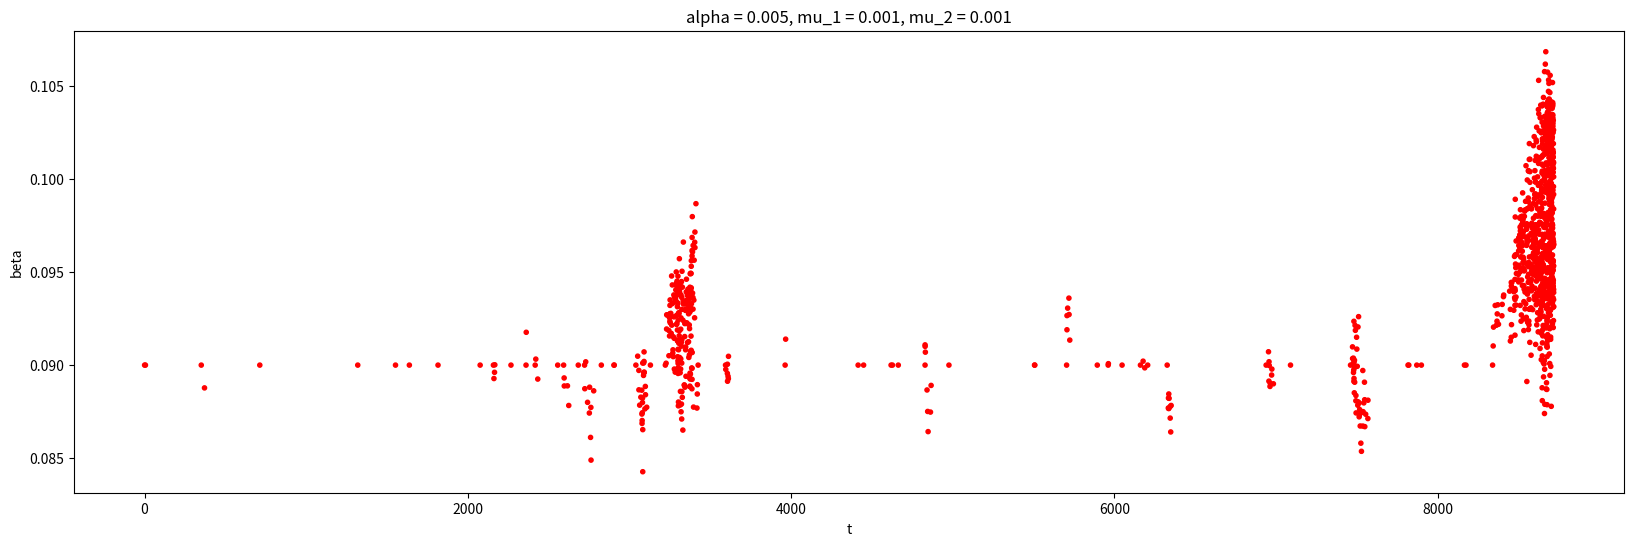
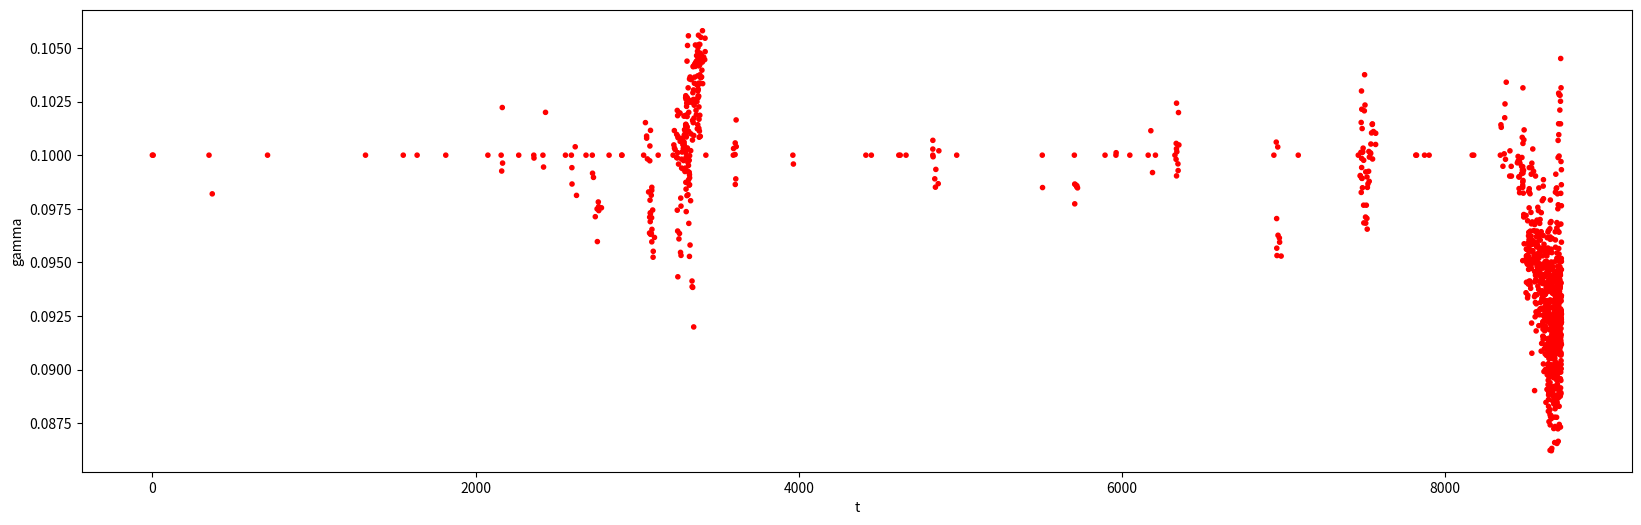
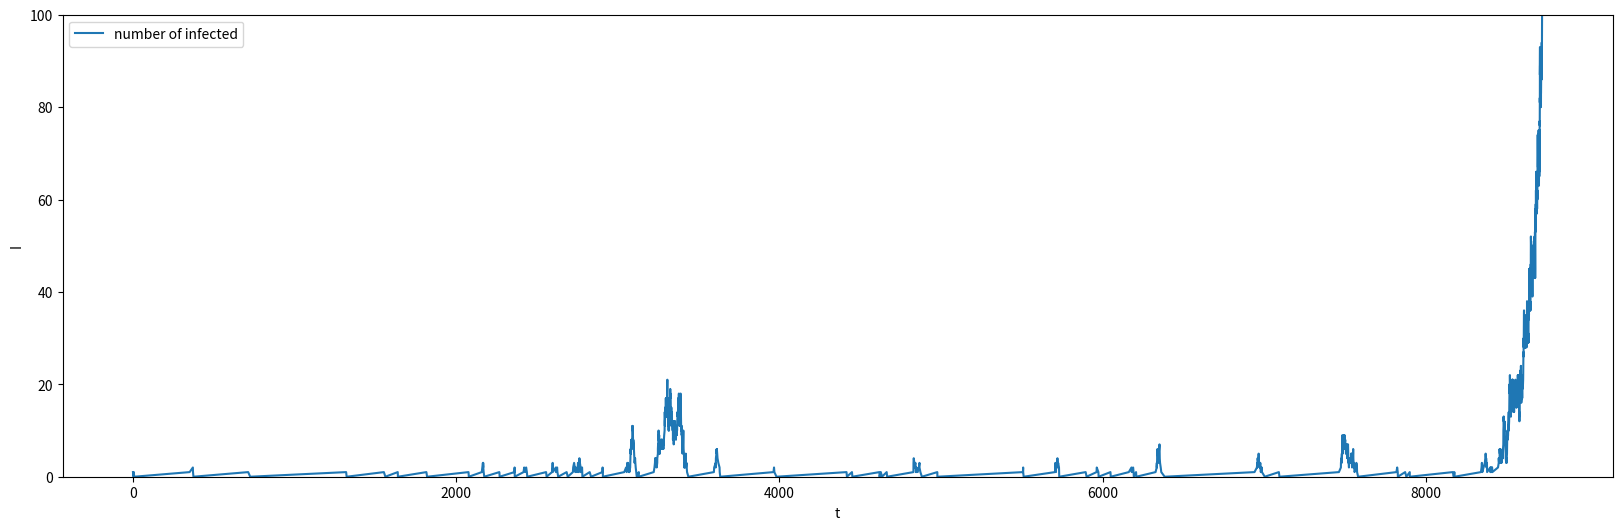

Recreate these plots in Python, in order.
import numpy as np
import matplotlib.pyplot as plt

#class representing one simulation.
#an instance of this class contains enough information to plot some pictures.
#the return value for sim_class and for recurrent_sim_class is an instance of this class. 

class Sim:
    def __init__(self, outcome, times, betas, gammas, N_infecteds, deltas=None, spillover_ids=None, S=None, D=None):
        
        #0 if extinction, 1 if outbreak, None otherwise. 
        #(note sim_class will always return 0 or 1 here, but recurrent_sim_class may return None)
        self.outcome = outcome 
        
        #the number of events in the simulation
        self.length = len(times) # note this is = len(self.betas) = len(self.gammas)= len(self.N)
        
        #these are all arrays of the same length
        self.times = times #all the times of new events (infections and recoveries, including spillover infections)
        self.betas = betas #the corresponding betas. if the event was a recovery, the corresponding beta is "None"
        self.gammas = gammas #the corresponding gammas. if the event was a recovery, the corresponding gamma is "None"
        self.N = N_infecteds #the number of infecteds, inclusive of the new event
        self.spillover_ids = spillover_ids #which spillover tree each event belongs to. the spillover trees ids are integers beginning with 0
        self.deltas = deltas
        self.S = S
        self.D = D
    
        if spillover_ids is None: #if there are no ids, assume they are all part of the same tree, so make them all 0.
            self.spillover_ids = np.zeros(self.length)

################################################
#
# version of recurrent_sim which returns an element of the class Sim.
#
# will run until either we get an outbreak, or the simulation times out at specified threshold time.
# there is one other option, which occurs only if alpha = 0 and the infection goes extinct.
# (when alpha > 0, we will keep running, instead of stopping, at an extinction time.)
#
################################################
#
# optional input t_thresh is the maximum number of simulated days to run.
# optional input outbreak_thresh. we call it an outbreak if this many people are infected 
#
# returns an instance of the class Sim.
# the return object will be "None" for self.outcome if the simulation timed out by hitting the threshold time. 
# otherwise if we had an outbreak, self.outcome will be 1.
# finally, if alpha=0 and we had extinction, self.outcome will be 0.
#
#################################################

def recurrent_sim_class(alpha, beta_0, gamma_0, mu_1, mu_2, t_thresh = 1000, outbreak_thresh = 100):
    
    t=0
        
    #stuff to fill and return as part of Sim object.
    times = np.array([t])
    all_betas = np.array([beta_0])
    all_gammas = np.array([gamma_0])
    all_I = np.array([1])
    spillover_ids = np.array([0]) #keep track of which spillover tree each event belongs to
    
    #keep track of how many spillover trees we have seen so far
    spillovers = 0
    
    I = 1 #initialize variable to keep track of total number of infected
        
    #initialize variables to keep track of sums of beta and gamma over all currently infected people    
    beta_sum = beta_0
    gamma_sum = gamma_0
        
    #initialize matrix of active cases. each case is a row of length 4.
    # each row looks like [beta, gamma, time of infection, spillover id] of that person. 
    infecteds=np.array([[beta_0, gamma_0, t, spillovers]])
    
    while True:
        
        #grab array of all betas and array of all gammas
        betas = infecteds[:,0]
        gammas = infecteds[:,1]
        
        #compute interevent time (for the whole population)
        #rate of events is = alpha + (sum of beta and gamma over all infected people)
        overall_rate = beta_sum + gamma_sum + alpha
        
        #if alpha = 0 and we had extinction
        if alpha == 0 and I == 0:
            #print("extinction")
            return Sim(0, times, all_betas, all_gammas, all_I)
        
        #draw from exponential distribution with this rate
        dt = np.random.exponential(scale=1/overall_rate)
        t += dt
        
        #check if we exceeded t_thresh
        if t > t_thresh:
            #print('exceeded t_thresh')
            return Sim(None, times, all_betas, all_gammas, all_I, spillover_ids)
        
        #figure out whether the event was a new spillover
        event = np.random.rand() #draw from uniform distribution over [0, 1)
        p_spillover = alpha/overall_rate
            
        if event < p_spillover: #new spillover
            
            #update total spillovers counter
            spillovers += 1
            
            #append new case to infecteds array
            infecteds = np.append(infecteds, [[beta_0, gamma_0, t, spillovers]], axis=0)

            #update the sums of beta and gamma
            beta_sum += beta_0; gamma_sum += gamma_0

            #update I
            I += 1

            #update return arrays
            times = np.append(times, t)
            all_betas = np.append(all_betas, beta_0)
            all_gammas = np.append(all_gammas, gamma_0)
            all_I = np.append(all_I, I)
            spillover_ids = np.append(spillover_ids, spillovers)

            #check if we have an outbreak
            if I >= outbreak_thresh:
                #print("outbreak!")
                return Sim(1, times, all_betas, all_gammas, all_I, spillover_ids)

            continue #skip to next event
        
        #otherwise, the event was that somebody either transmitted or recovered
        
        #figure out which person that was
        i = np.random.choice(I, p=(betas+gammas)/(overall_rate-alpha)) #index of that person
        
        #grab their specific beta, gamma, and spillover id
        beta = betas[i]; gamma = gammas[i]
        spillover_id = infecteds[i][3]
        
        #figure out what they did, transmit or recover. 
        ev = np.random.rand() #draw from uniform distribution over [0, 1)
        prob_trans = beta / (beta + gamma) #probability of transmission

        if (ev < prob_trans): #transmission

            #pick beta and gamma for new case
            #mutation is a number drawn from normal distribution with std dev mu_1 or mu_2
            #don't allow negative beta.
            #don't allow gamma to be less than a small value, the natural death rate.
            mut1 = np.random.normal(loc=0.0, scale=mu_1)
            new_beta = max(0, beta + mut1)
            mut2 = np.random.normal(loc=0.0, scale=mu_2)              
            nat_death = 0.00002366575 #taken from CDC: 
                #https://www.cdc.gov/nchs/fastats/deaths.htm & scaled to be daily rate instead of yearly
            new_gamma = max(nat_death, gamma + mut2)

            #append new case to infecteds array
            infecteds = np.append(infecteds, [[new_beta, new_gamma, t, spillover_id]], axis=0)
            
            #update the sums of beta and gamma
            beta_sum += new_beta; gamma_sum += new_gamma
            
            #update I
            I += 1
            
            #update return arrays
            times = np.append(times, t)
            all_betas = np.append(all_betas, new_beta)
            all_gammas = np.append(all_gammas, new_gamma)
            all_I = np.append(all_I, I)
            spillover_ids = np.append(spillover_ids, spillover_id)

            #check if we have an outbreak
            if I >= outbreak_thresh:
                #print("\n", "outbreak!")
                return Sim(1, times, all_betas, all_gammas, all_I, spillover_ids)

        else: #recovery
            
            #delete them from infecteds array
            infecteds = np.delete(infecteds, i, axis=0)
            
            #update the sums of beta and gamma
            beta_sum -= betas[i]; gamma_sum -= gammas[i]
            
            #update I
            I -= 1
            
            #update return arrays
            times = np.append(times, t)
            all_betas = np.append(all_betas, None)
            all_gammas = np.append(all_gammas, None)
            all_I = np.append(all_I, I)
            spillover_ids = np.append(spillover_ids, spillover_id)

#color cycles for different spillover trees
def colors(ids):
    dict = {0: 'red', 1: 'orange', 2: 'yellow', 3: 'green', 4: 'blue', 5: 'purple' }
    colors = []
    for id in ids:  
        colors.append(dict[id%6])
    return colors

#parameters
beta_0 = 0.09
gamma_0 = 0.1
mu_1 = 0.001
mu_2 = 0.001
alpha = 0.005

t_thresh = 20000
outbreak_thresh = 100

#compute the simulation

while True:
    s = recurrent_sim_class(alpha, beta_0, gamma_0, mu_1, mu_2, t_thresh=t_thresh, outbreak_thresh = outbreak_thresh)
    if s.outcome == 1: break
    
times = s.times; betas = s.betas; gammas = s.gammas; N_infecteds = s.N
spillover_ids = s.spillover_ids

print('outcome = ', s.outcome)



#plots

#plot betas and gammas over time
plt.figure(figsize=(20,6))
plt.scatter(times, betas, marker = ".", c=colors(spillover_ids), label = 'beta')
plt.title('alpha = {}, mu_1 = {}, mu_2 = {}'.format(alpha, mu_1, mu_2))
plt.xlabel("t"); plt.ylabel("beta")
plt.show()

plt.figure(figsize=(20,6))
plt.scatter(times, gammas, marker = ".", c=colors(spillover_ids), label = 'gamma')
plt.xlabel("t"); plt.ylabel("gamma")
plt.show()

#plot N_infecteds over time
plt.figure(figsize=(20,6))
plt.plot(times, N_infecteds, label='number of infected')
plt.xlabel("t"); plt.ylabel("I")
plt.ylim(0, outbreak_thresh)
plt.legend(); plt.show()